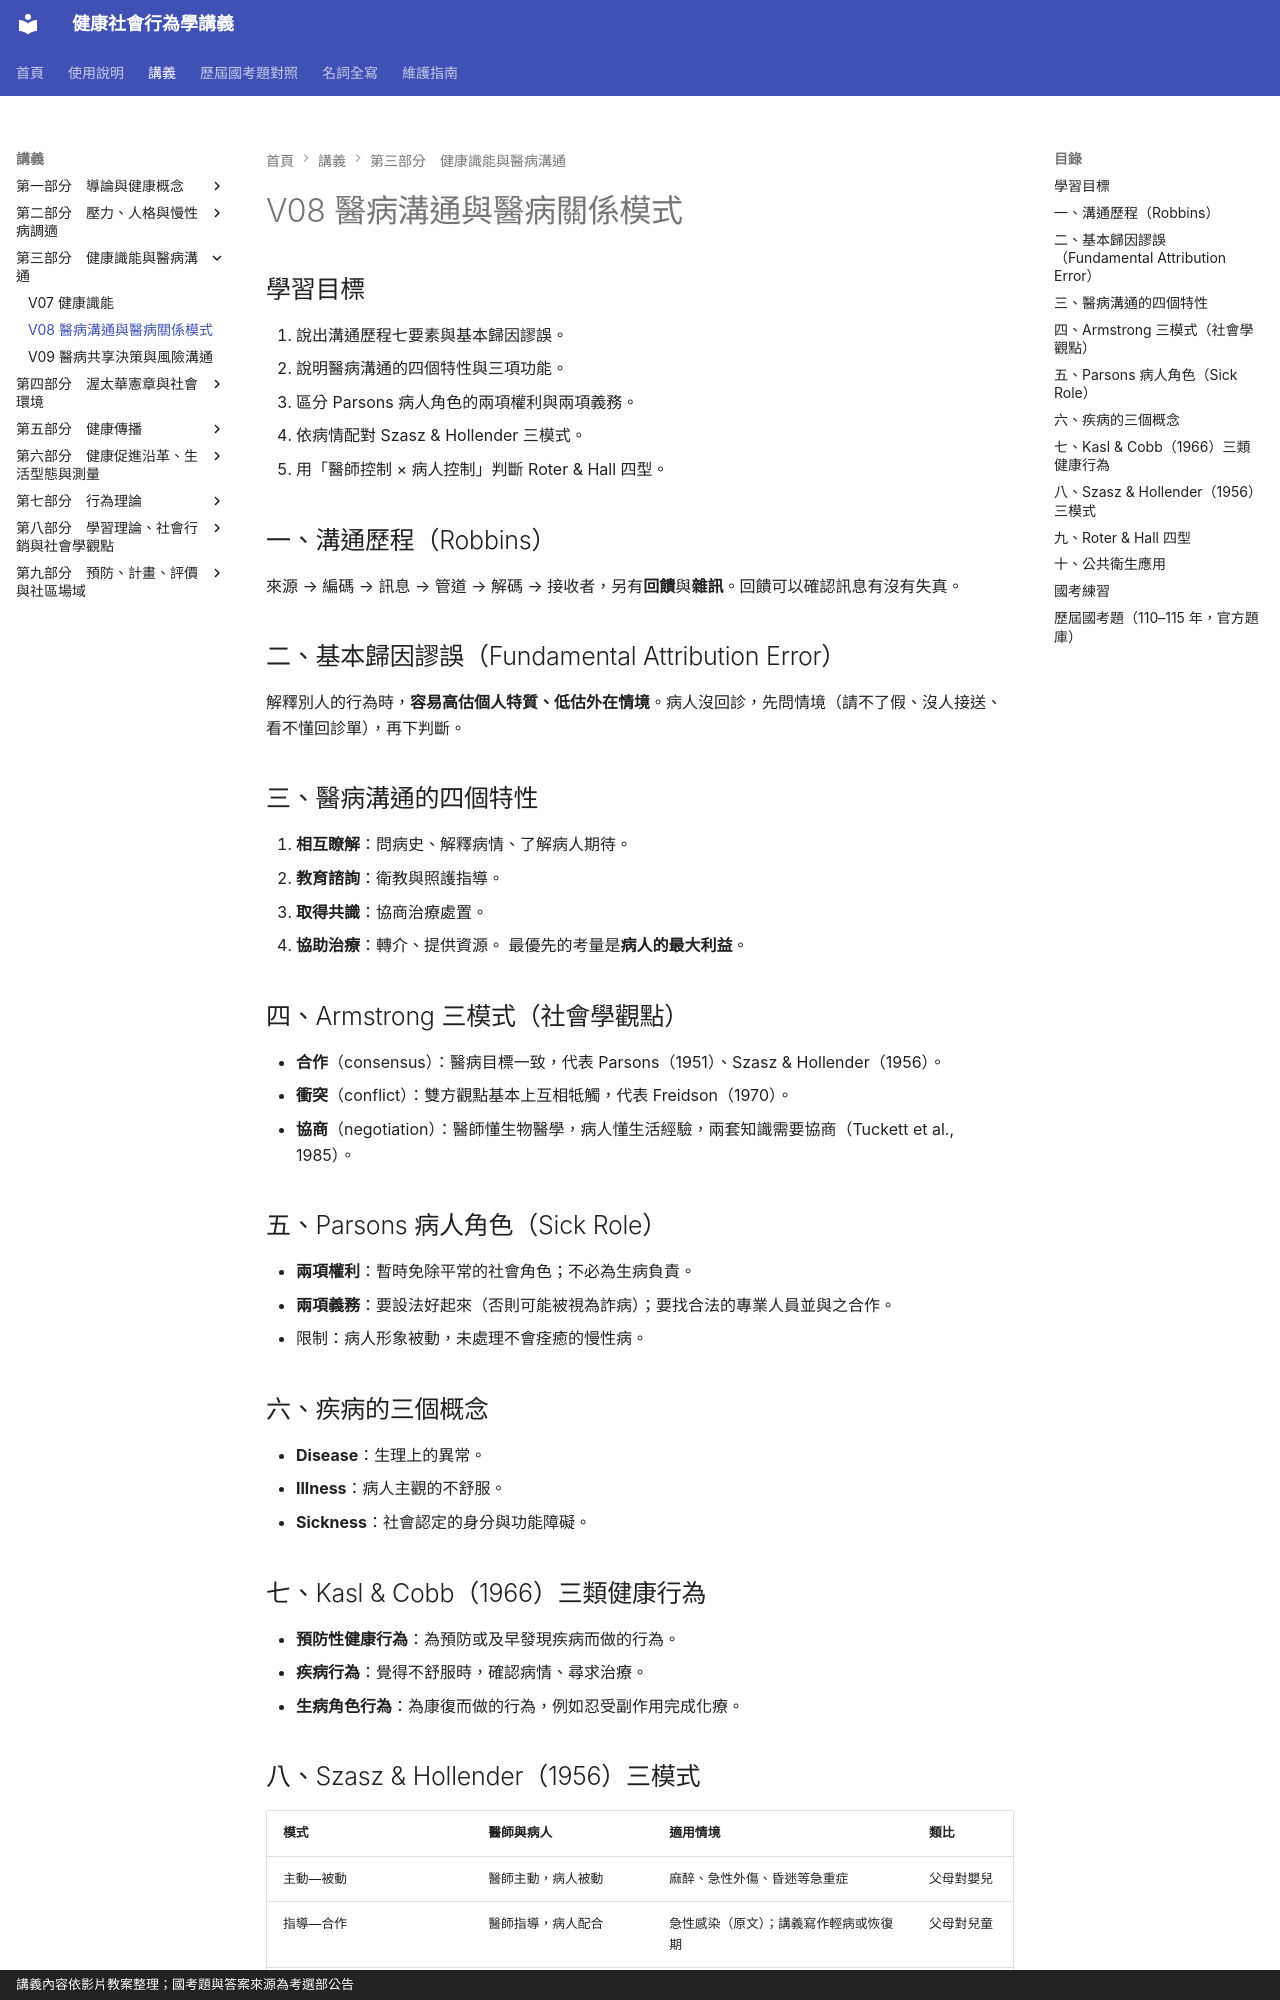

repository: greengarden0925/Health-Behavior-and-Society · page: chapters/V08/index.html · generator: mkdocs · copyright: 講義內容依影片教案整理；國考題與答案來源為考選部公告

# V08 醫病溝通與醫病關係模式

## 學習目標

1. 說出溝通歷程七要素與基本歸因謬誤。
2. 說明醫病溝通的四個特性與三項功能。
3. 區分 Parsons 病人角色的兩項權利與兩項義務。
4. 依病情配對 Szasz & Hollender 三模式。
5. 用「醫師控制 × 病人控制」判斷 Roter & Hall 四型。

## 一、溝通歷程（Robbins）
來源 → 編碼 → 訊息 → 管道 → 解碼 → 接收者，另有**回饋**與**雜訊**。回饋可以確認訊息有沒有失真。

## 二、基本歸因謬誤（Fundamental Attribution Error）
解釋別人的行為時，**容易高估個人特質、低估外在情境**。病人沒回診，先問情境（請不了假、沒人接送、看不懂回診單），再下判斷。

## 三、醫病溝通的四個特性

1. **相互瞭解**：問病史、解釋病情、了解病人期待。
2. **教育諮詢**：衛教與照護指導。
3. **取得共識**：協商治療處置。
4. **協助治療**：轉介、提供資源。
最優先的考量是**病人的最大利益**。

## 四、Armstrong 三模式（社會學觀點）

- **合作**（consensus）：醫病目標一致，代表 Parsons（1951）、Szasz & Hollender（1956）。
- **衝突**（conflict）：雙方觀點基本上互相牴觸，代表 Freidson（1970）。
- **協商**（negotiation）：醫師懂生物醫學，病人懂生活經驗，兩套知識需要協商（Tuckett et al., 1985）。

## 五、Parsons 病人角色（Sick Role）

- **兩項權利**：暫時免除平常的社會角色；不必為生病負責。
- **兩項義務**：要設法好起來（否則可能被視為詐病）；要找合法的專業人員並與之合作。
- 限制：病人形象被動，未處理不會痊癒的慢性病。

## 六、疾病的三個概念

- **Disease**：生理上的異常。
- **Illness**：病人主觀的不舒服。
- **Sickness**：社會認定的身分與功能障礙。

## 七、Kasl & Cobb（1966）三類健康行為

- **預防性健康行為**：為預防或及早發現疾病而做的行為。
- **疾病行為**：覺得不舒服時，確認病情、尋求治療。
- **生病角色行為**：為康復而做的行為，例如忍受副作用完成化療。

## 八、Szasz & Hollender（1956）三模式

| 模式 | 醫師與病人 | 適用情境 | 類比 |
|---|---|---|---|
| 主動—被動 | 醫師主動，病人被動 | 麻醉、急性外傷、昏迷等急重症 | 父母對嬰兒 |
| 指導—合作 | 醫師指導，病人配合 | 急性感染（原文）；講義寫作輕病或恢復期 | 父母對兒童 |
| 相互參與（講義譯作互補參與） | 雙方對等，協商並分享決策 | 慢性與長期病人 | 成人對成人 |

## 九、Roter & Hall 四型

| | 病人控制低 | 病人控制高 |
|---|---|---|
| **醫師控制高** | **父權主義**（paternalism） | 相互關係（mutuality，講義譯作相依關係） |
| **醫師控制低** | 默認（default） | 消費主義（consumerism） |

判斷方法：先問醫師控制高不高，再問病人控制高不高。
